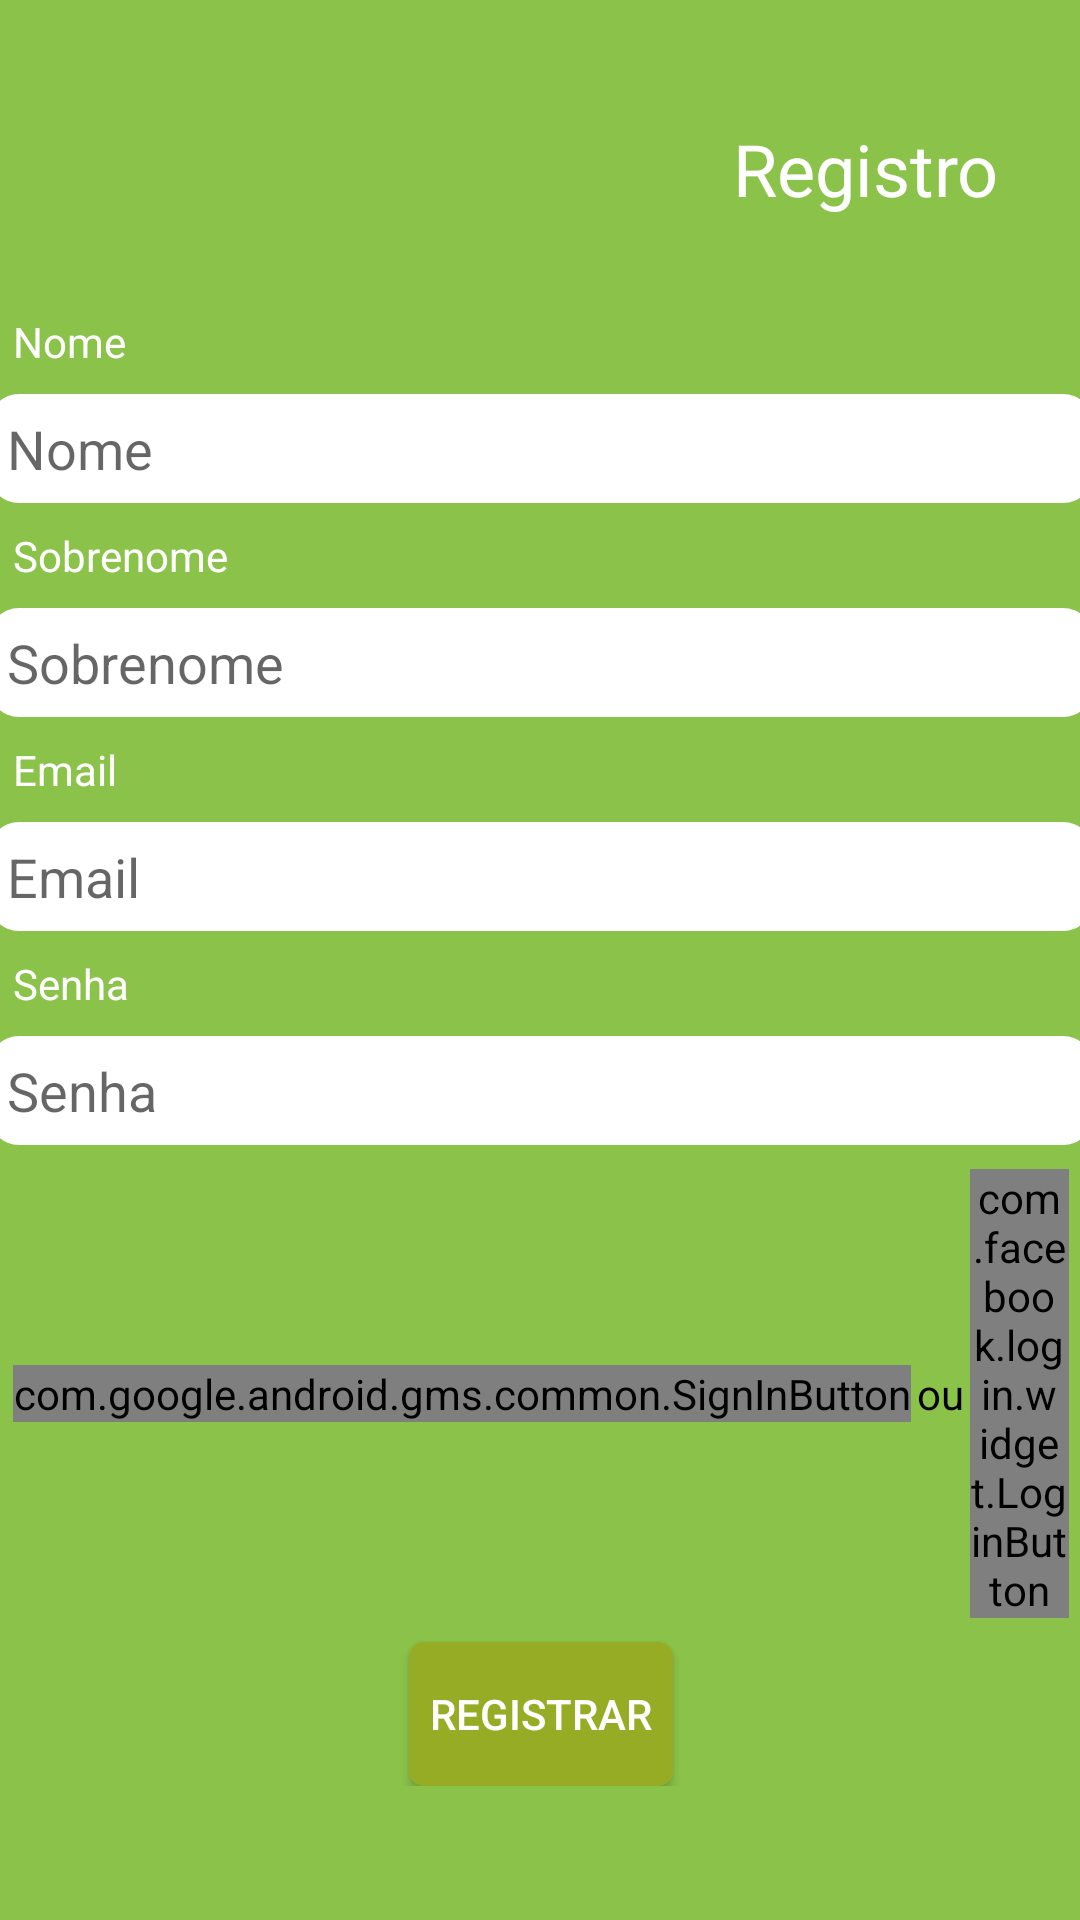

Layout XML and referenced resources for this Android screen:
<!-- AndroidManifest.xml: application theme AppTheme -->
<!-- res/layout/activity_registro.xml -->
<?xml version="1.0" encoding="utf-8"?>
<android.support.constraint.ConstraintLayout xmlns:android="http://schemas.android.com/apk/res/android"
    xmlns:app="http://schemas.android.com/apk/res-auto"
    xmlns:tools="http://schemas.android.com/tools"
    android:layout_width="match_parent"
    android:layout_height="match_parent"
    android:background="@color/primary"
    tools:targetApi="o"
    tools:context=".activity.RegistroActivity">

    <ProgressBar
        android:id="@+id/register_progress"
        style="?android:attr/progressBarStyle"
        android:layout_width="wrap_content"
        android:layout_height="wrap_content"
        android:visibility="gone" />


    <ScrollView
        android:id="@+id/register_form"
        android:layout_width="368dp"
        android:layout_height="wrap_content"
        android:layout_marginStart="16dp"
        android:layout_marginTop="8dp"
        android:layout_marginEnd="16dp"
        app:layout_constraintEnd_toEndOf="parent"
        app:layout_constraintStart_toStartOf="parent"
        app:layout_constraintTop_toTopOf="parent">

        <LinearLayout
            android:layout_width="match_parent"
            android:layout_height="wrap_content"
            android:gravity="center_vertical|center_horizontal"
            android:orientation="vertical">

            <android.support.constraint.ConstraintLayout
                android:layout_width="match_parent"
                android:layout_height="match_parent">

                <TextView
                    android:id="@+id/textView8"
                    android:layout_width="wrap_content"
                    android:layout_height="wrap_content"
                    android:layout_marginStart="248dp"
                    android:layout_marginTop="32dp"
                    android:layout_marginEnd="32dp"
                    android:layout_marginBottom="24dp"
                    android:text="@string/registro"
                    android:textAlignment="center"
                    android:textColor="@color/Branco"
                    android:textSize="24sp"
                    app:layout_constraintBottom_toBottomOf="parent"
                    app:layout_constraintEnd_toEndOf="parent"
                    app:layout_constraintStart_toStartOf="parent"
                    app:layout_constraintTop_toTopOf="parent" />
            </android.support.constraint.ConstraintLayout>

            <TextView
                android:layout_width="match_parent"
                android:layout_height="wrap_content"
                android:layout_margin="8dp"
                android:text="@string/nome"
                android:textColor="@color/Branco" />

            <EditText
                android:id="@+id/edit_text_nome"
                android:layout_width="match_parent"
                android:layout_height="wrap_content"
                android:autofillHints="true"
                android:background="@drawable/round_corner_textview"
                android:ems="10"
                android:hint="@string/nome"
                android:inputType="textPersonName"
                android:padding="6dp" />

            <TextView
                android:layout_width="match_parent"
                android:layout_height="wrap_content"
                android:layout_margin="8dp"
                android:text="@string/sobrenome"
                android:textColor="@color/Branco" />

            <EditText
                android:id="@+id/edit_text_sobrenome"
                android:layout_width="match_parent"
                android:layout_height="wrap_content"
                android:autofillHints="true"
                android:background="@drawable/round_corner_textview"
                android:ems="10"
                android:hint="@string/sobrenome"
                android:inputType="textPersonName"
                android:padding="6dp" />

            <TextView
                android:layout_width="match_parent"
                android:layout_height="wrap_content"
                android:layout_margin="8dp"
                android:text="@string/email"
                android:textColor="@color/Branco" />

            <EditText
                android:id="@+id/edit_text_email"
                android:layout_width="match_parent"
                android:layout_height="wrap_content"
                android:autofillHints="true"
                android:background="@drawable/round_corner_textview"
                android:ems="10"
                android:hint="@string/email"
                android:inputType="textEmailAddress|textEmailSubject"
                android:padding="6dp" />

            <TextView
                android:id="@+id/textView7"
                android:layout_width="match_parent"
                android:layout_height="wrap_content"
                android:layout_margin="8dp"
                android:text="@string/senha"
                android:textColor="@color/Branco" />

            <EditText
                android:id="@+id/edit_text_senha"
                android:layout_width="match_parent"
                android:layout_height="wrap_content"
                android:autofillHints="true"
                android:background="@drawable/round_corner_textview"
                android:ems="10"
                android:hint="@string/senha"
                android:inputType="textPersonName|textWebPassword|numberDecimal|numberPassword"
                android:padding="6dp" />

            <LinearLayout
                android:layout_width="wrap_content"
                android:layout_height="wrap_content"
                android:layout_margin="8dp"
                android:gravity="center_vertical|center_horizontal|center"
                android:orientation="horizontal">

                <com.google.android.gms.common.SignInButton
                    android:id="@+id/sign_in_button_google"
                    android:layout_width="wrap_content"
                    android:layout_height="wrap_content">

                </com.google.android.gms.common.SignInButton>

                <TextView
                    android:id="@+id/textView"
                    android:layout_width="wrap_content"
                    android:layout_height="wrap_content"
                    android:layout_margin="2dp"
                    android:text="ou"
                    android:textColor="@color/Preto" />

                <com.facebook.login.widget.LoginButton
                    android:id="@+id/login_button_facebook"
                    android:layout_width="wrap_content"
                    android:layout_height="wrap_content" />

            </LinearLayout>

            <Button
                android:id="@+id/bt_concluir_regisstro"
                style="@style/Widget.AppCompat.Button.Colored"
                android:layout_width="wrap_content"
                android:layout_height="wrap_content"
                android:background="@drawable/round_corner_indice"
                android:text="@string/registrar" />
        </LinearLayout>
    </ScrollView>
</android.support.constraint.ConstraintLayout>
<!-- resources referenced by this layout -->
<resources>
  <color name="Branco">#ffffff</color>
  <color name="Preto">#000000</color>
  <color name="primary">#8BC34A</color>
  <!-- drawable round_corner_indice (drawable) -->
  <?xml version="1.0" encoding="utf-8"?>
  <selector xmlns:android="http://schemas.android.com/apk/res/android">
      <item>
          <shape android:shape="rectangle">
              <solid android:color="@color/Verde"/>
              <corners android:radius="5dp" />
          </shape>
  
      </item>
  </selector>
  <!-- drawable round_corner_textview (drawable) -->
  <?xml version="1.0" encoding="utf-8"?>
  <selector xmlns:android="http://schemas.android.com/apk/res/android">
      <item>
          <shape android:shape="rectangle">
              <solid android:color="#ffffff"/>
              <corners android:radius="10dp" />
          </shape>
  
      </item>
  </selector>
  <string name="email">Email</string>
  <string name="nome">Nome</string>
  <string name="registrar">Registrar</string>
  <string name="registro">Registro</string>
  <string name="senha">Senha</string>
  <string name="sobrenome">Sobrenome</string>
  <style name="AppTheme" parent="Theme.AppCompat.Light.NoActionBar">
          
          <item name="colorPrimary">@color/primary</item>
          <item name="colorPrimaryDark">@color/primary_dark</item>
          <item name="colorAccent">@color/accent</item>
      </style>
  <color name="Verde">#96ac25</color>
  <color name="primary_dark">#689F38</color>
  <color name="accent">#8BC34A</color>
</resources>
